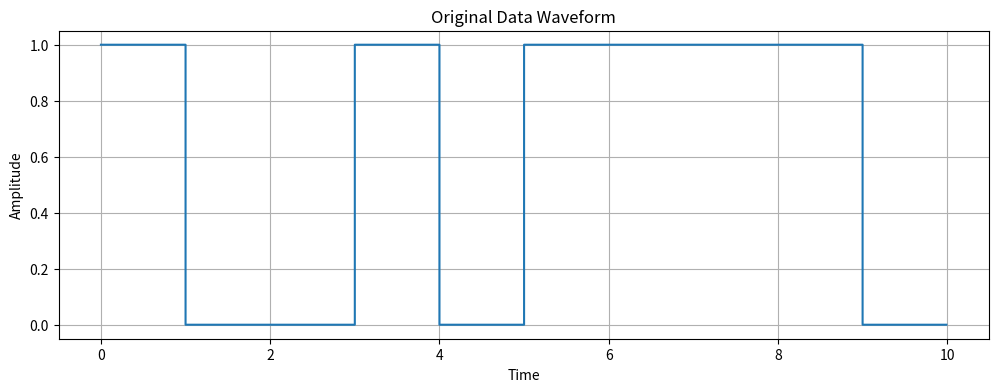
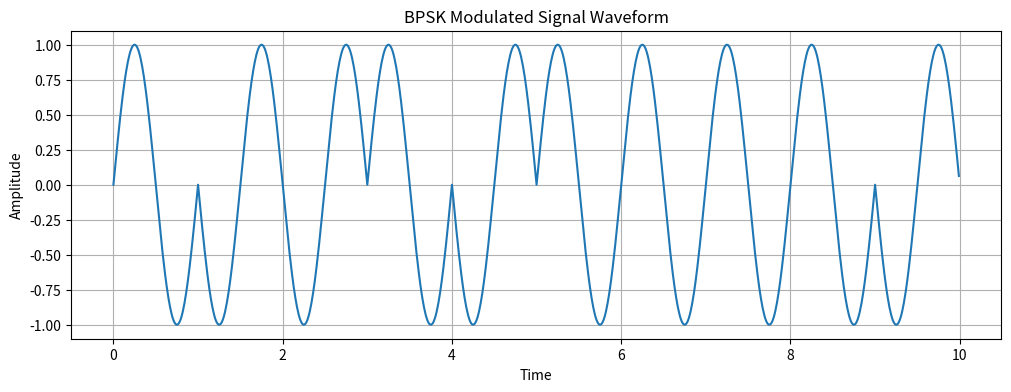

The script that saved these images, in order:
import numpy as np
import matplotlib.pyplot as plt

# ランダムなビット列を生成
num_bits = 10  # ビット数を適宜変更
data = np.random.randint(0, 2, num_bits)

# BPSK変調
def bpsk_modulation(data):
    return 2 * data - 1

modulated_signal = bpsk_modulation(data)

# パラメータ設定
bit_duration = 1      # 各ビットの持続時間
sampling_rate = 100   # サンプリングレート
t = np.arange(0, bit_duration * num_bits, 1 / sampling_rate)

# 変調前のデータ波形の生成
data_waveform = np.repeat(data, sampling_rate)

# BPSK変調後の波形の生成
waveform = np.zeros(len(t))
for i, bit in enumerate(modulated_signal):
    start_index = i * sampling_rate
    end_index = (i + 1) * sampling_rate
    waveform[start_index:end_index] = bit * np.sin(2 * np.pi * 1 * (t[start_index:end_index] - i))

# 変調前のデータ波形のプロット
plt.figure(figsize=(12, 4))
plt.plot(t, data_waveform, drawstyle='steps-post')
plt.title("Original Data Waveform")
plt.xlabel("Time")
plt.ylabel("Amplitude")
plt.grid()
plt.show()

# 変調後のBPSK波形のプロット
plt.figure(figsize=(12, 4))
plt.plot(t, waveform)
plt.title("BPSK Modulated Signal Waveform")
plt.xlabel("Time")
plt.ylabel("Amplitude")
plt.grid()
plt.show()
